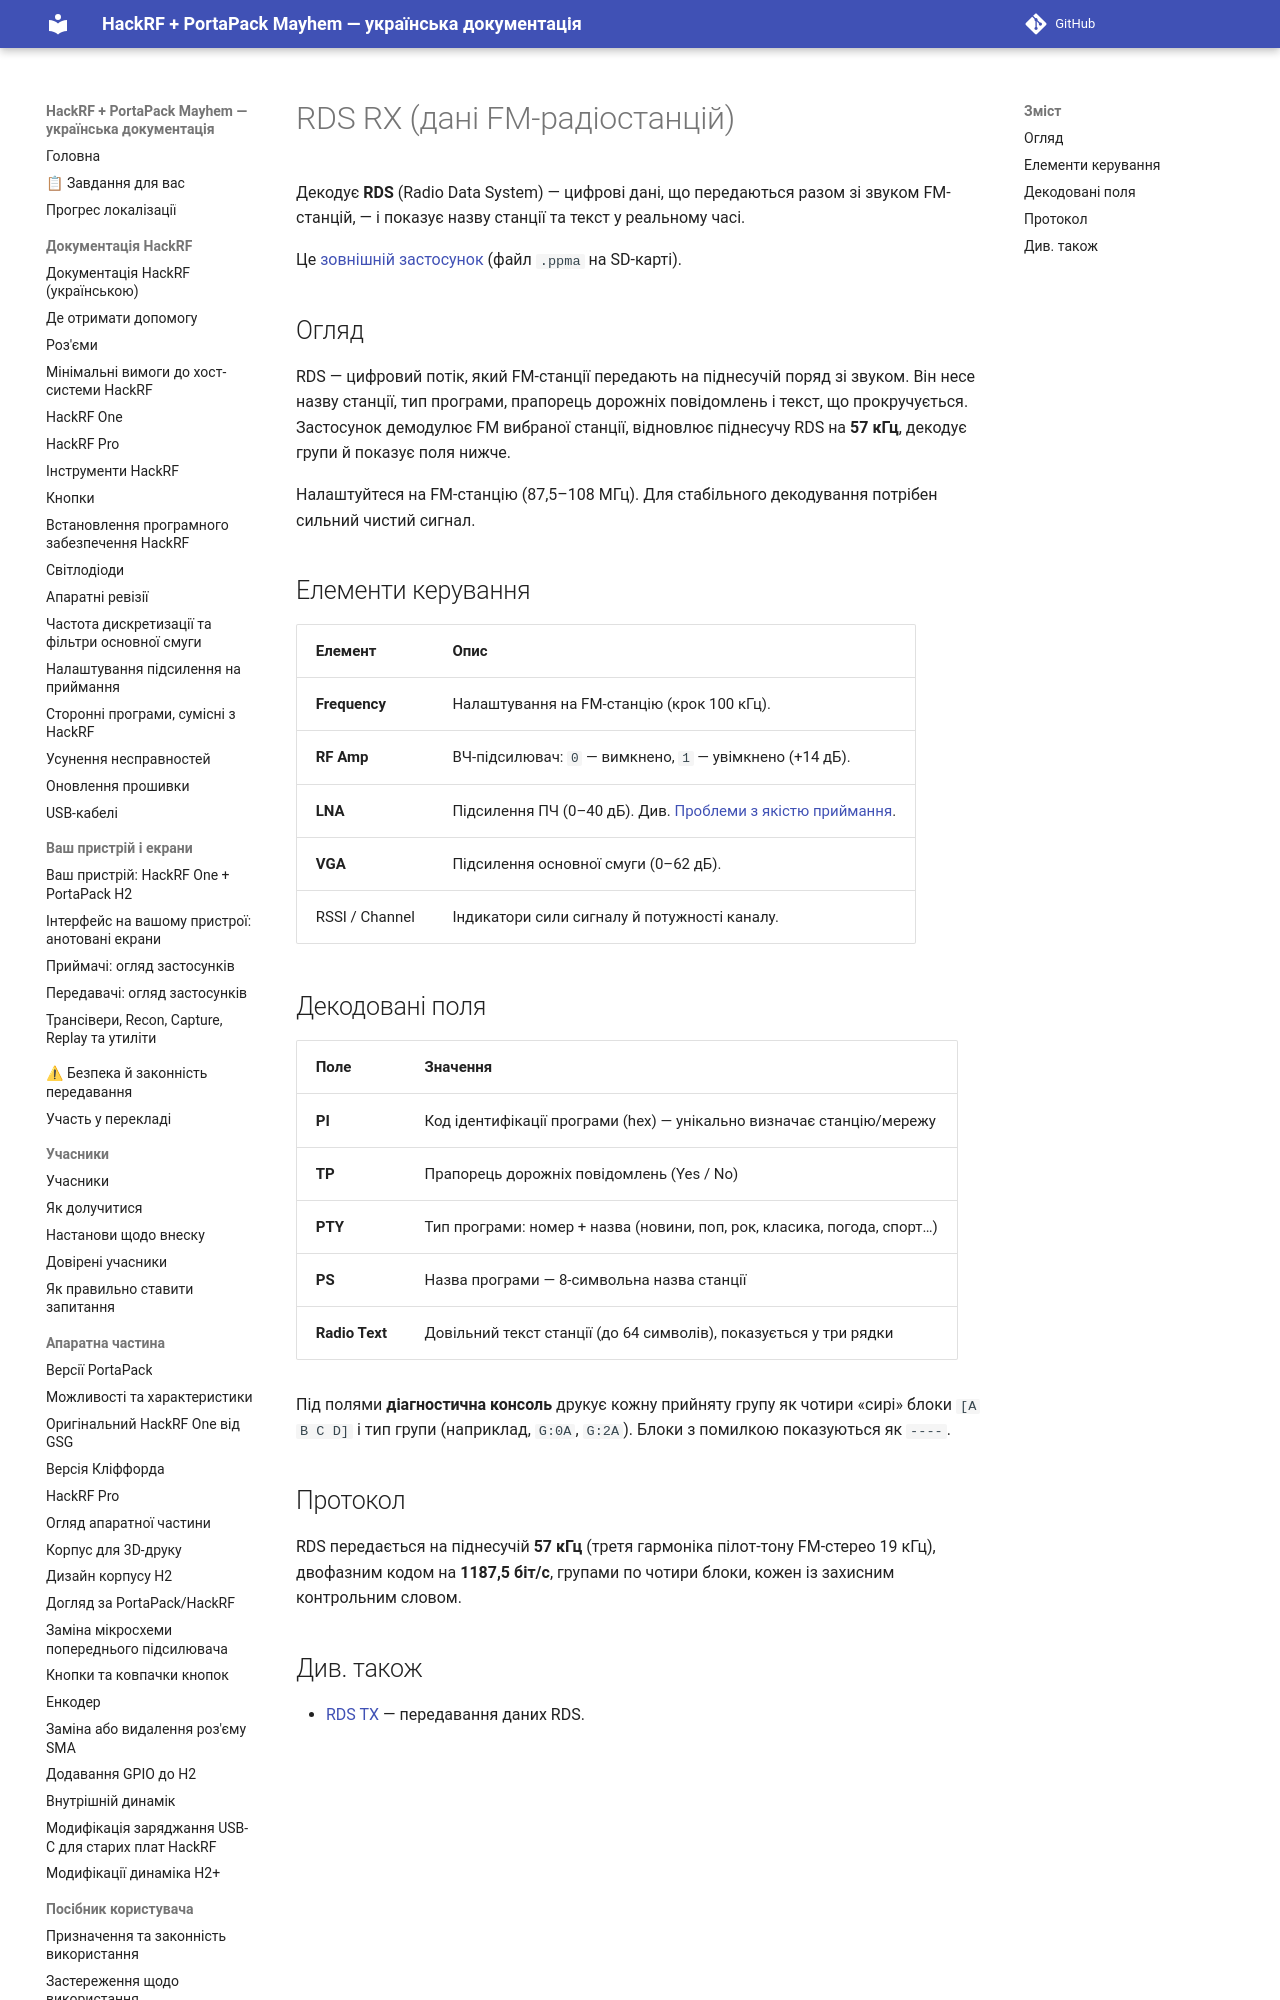

repository: FixerHack/hackrf-portapack-ua · page: rds-rx/index.html · generator: mkdocs

# RDS RX (дані FM-радіостанцій)

Декодує **RDS** (Radio Data System) — цифрові дані, що передаються разом зі звуком FM-станцій, — і показує назву станції та текст у реальному часі.

Це [зовнішній застосунок](External-apps-informations) (файл `.ppma` на SD-карті).
